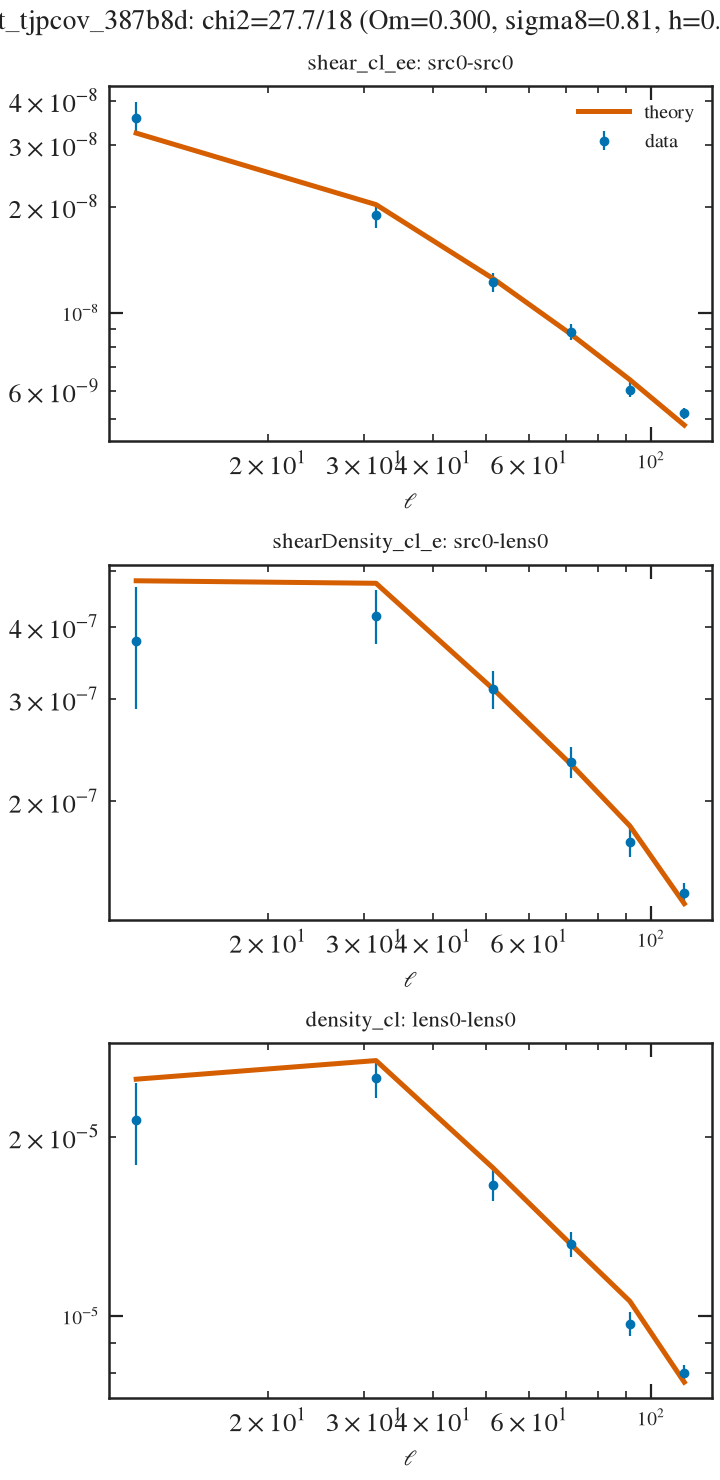

Values plotted in this chart, from the file beside it:
# label: theory vs data (Om=0.300, sigma8=0.81, h=0.67)
# quantity: theory_vs_data
# experiment: /Users/nramachandra/hep-ge…
# loglike: -13.857900039880967
# chi2: 27.715800079761934
# n_data: 18
# x: theta in arcmin (real) or ell (harm…
# statistics: 0: galaxy_shear_cl_ee src0…, n=6) | 1: galaxy_shearDensity_cl_e src0-…, n=6) | 2: galaxy_density_cl lens0-lens0 …, n=6)
statistic_index, x, data, theory, sigma, pull
0, 11.5, 3.5745471e-08, 3.2341191e-08, 3.8142946e-09, 0.8925
0, 31.5, 1.889284e-08, 2.0263363e-08, 1.4959128e-09, -0.9162
0, 51.5, 1.2185132e-08, 1.2494699e-08, 7.4891304e-10, -0.4134
0, 71.5, 8.8167043e-09, 8.6785323e-09, 4.5269121e-10, 0.3052
0, 91.5, 6.0496032e-09, 6.4510249e-09, 3.0520972e-10, -1.315
0, 115, 5.1779707e-09, 4.7949068e-09, 1.8047806e-10, 2.122
1, 11.5, 3.7890599e-07, 4.8041722e-07, 9.0469067e-08, -1.122
1, 31.5, 4.1828708e-07, 4.7565523e-07, 4.4494417e-08, -1.289
1, 51.5, 3.1232203e-07, 3.127529e-07, 2.3086602e-08, -0.01866
1, 71.5, 2.3426797e-07, 2.3166246e-07, 1.43551e-08, 0.1815
1, 91.5, 1.7009471e-07, 1.8149951e-07, 9.9252666e-09, -1.149
1, 115, 1.392734e-07, 1.3331012e-07, 5.7006469e-09, 1.046
2, 11.5, 2.1303005e-05, 2.4974496e-05, 3.3506261e-06, -1.096
2, 31.5, 2.5079636e-05, 2.6842125e-05, 1.8945224e-06, -0.9303
2, 51.5, 1.6578027e-05, 1.7718471e-05, 1.0044489e-06, -1.135
2, 71.5, 1.3197591e-05, 1.3174957e-05, 6.356764e-07, 0.03561
2, 91.5, 9.689899e-06, 1.0579814e-05, 4.5038637e-07, -1.976
2, 115, 8.0258892e-06, 7.7365406e-06, 2.5437197e-07, 1.138
